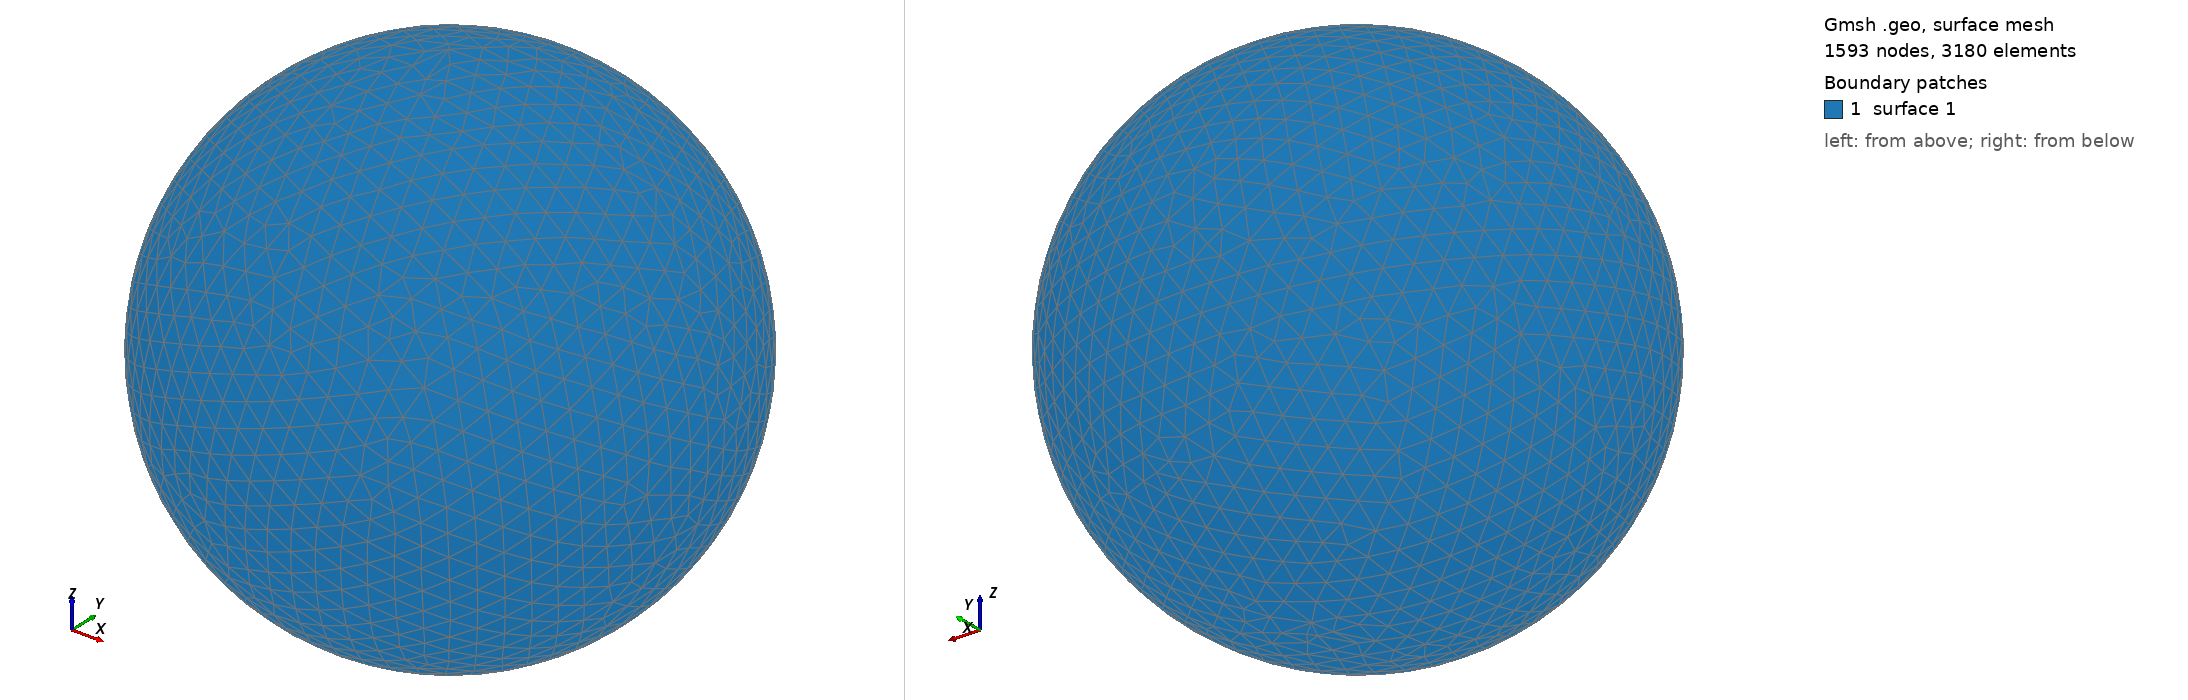

Gmsh geometry script, surface-meshed: 1593 nodes, 3180 surface elements. Boundary patches (legend numbers): 1 surface 1. Left view from above one corner, right view from below the opposite corner. The script declares no physical surfaces, so the legend lists its geometric surfaces. The drawing asked Gmsh for element sizes between 1% and 20% of the model's largest extent; the script's own settings can give other sizes.

=== shot1785.geo (drawn) ===
SetFactory("OpenCASCADE");
Point(1) = {0,0,0,0};
Sphere(1) = {0,0,0,0.08056000};
MeshSize{ PointsOf{ Surface{:}; } } = 0.008056000;
Mesh.ElementOrder=1;
Mesh.Format=39;
